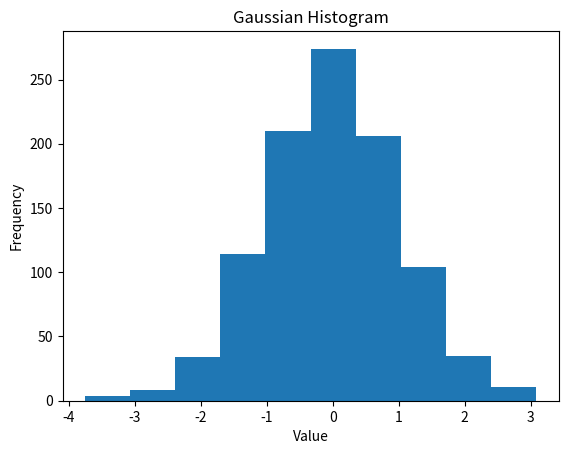

The script that saved this image:
"""
Method:         Histogram
Data Variables: quantitative
[redacted]
"""

import matplotlib.pyplot as plt
import numpy as np


def plot_hist(values, title=None, xlabel=None, ylabel=None):
    plt.hist(values)
    plt.title(title)
    plt.xlabel(xlabel)
    plt.ylabel(ylabel)
    plt.show()


plot_hist(np.random.randn(1000), "Gaussian Histogram", "Value", "Frequency")
